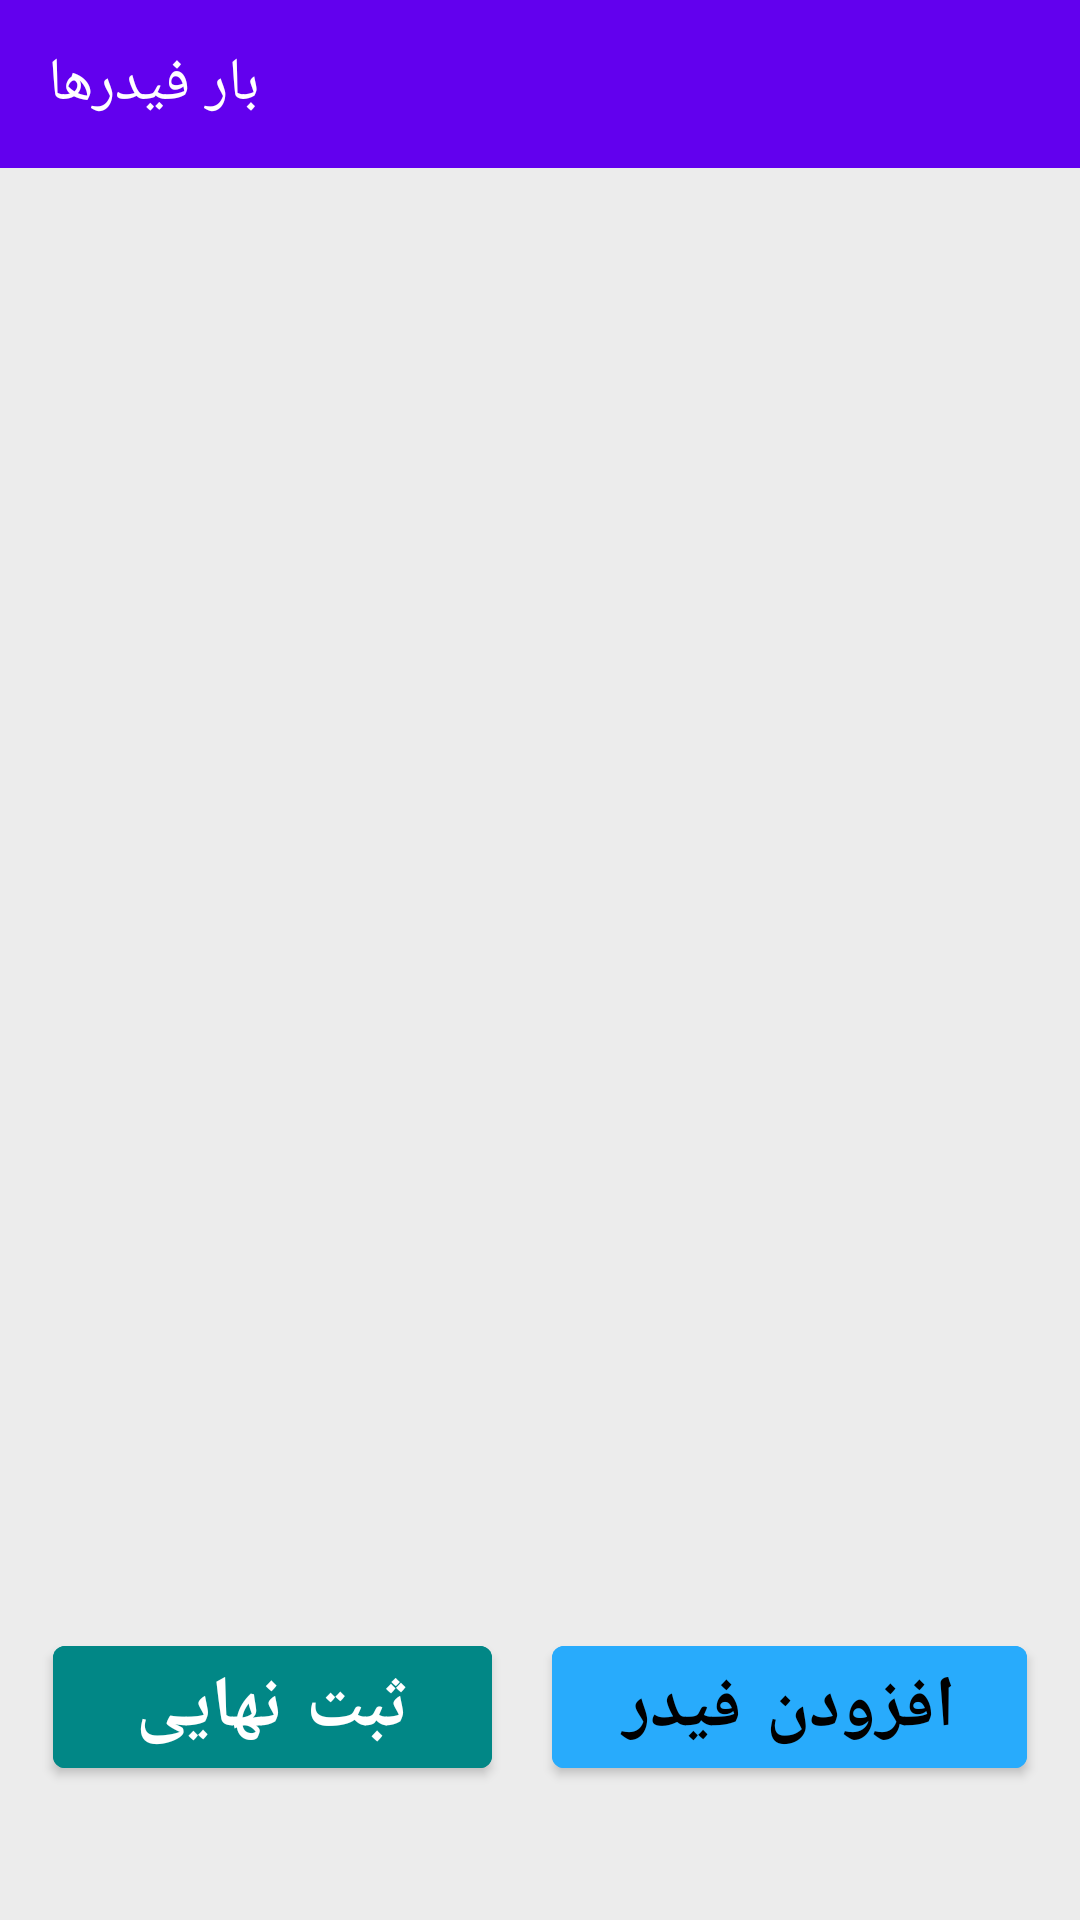

Android layout source for this screen:
<!-- AndroidManifest.xml: activity theme Theme.DataEntryApp.NoActionBar -->
<!-- res/layout/activity_feeders_load_entery.xml -->
<?xml version="1.0" encoding="utf-8"?>
<LinearLayout xmlns:android="http://schemas.android.com/apk/res/android"
    xmlns:app="http://schemas.android.com/apk/res-auto"
    xmlns:tools="http://schemas.android.com/tools"
    android:id="@+id/post_list"
    android:layout_width="match_parent"
    android:layout_height="match_parent"
    android:layout_margin="10dp"
    android:orientation="vertical"
    android:background="@color/gray"
    tools:context=".FeedersLoadEnteryActivity">

    <com.google.android.material.appbar.AppBarLayout
        android:layout_width="match_parent"
        android:layout_height="wrap_content"
        android:theme="@style/Theme.DataEntryApp.AppBarOverlay">

        <androidx.appcompat.widget.Toolbar
            android:id="@+id/toolbar"
            android:layout_width="match_parent"
            android:layout_height="?attr/actionBarSize"
            android:background="?attr/colorPrimary"
            app:popupTheme="@style/Theme.DataEntryApp.PopupOverlay"
            app:title="@string/feeders_load" />

    </com.google.android.material.appbar.AppBarLayout>

    <ScrollView
        android:id="@+id/layout_scroolView"
        android:layout_width="match_parent"
        android:layout_height="0dp"
        android:layout_weight="5">

        <LinearLayout
            android:id="@+id/layout_feeder_parrent"
            android:layout_width="match_parent"
            android:layout_height="wrap_content"
            android:orientation="vertical">


        </LinearLayout>

    </ScrollView>

    <LinearLayout
        android:id="@+id/lay_btn_exit"
        android:layout_width="match_parent"
        android:layout_height="0dp"
        android:layout_weight="1"
        android:orientation="horizontal"
        android:visibility="visible">

        <View
            android:layout_width="0dp"
            android:layout_height="0dp"
            android:layout_weight="1" />

        <Button
            android:id="@+id/btn_reg_exit"
            android:layout_width="wrap_content"
            android:layout_height="wrap_content"
            android:layout_marginHorizontal="10dp"
            android:layout_weight="3"
            android:backgroundTint="@color/teal_700"
            android:onClick="reg_OnClick"
            android:text="@string/reg_final"
            android:textAlignment="center"
            android:textColor="@color/white"
            android:textSize="24sp"
            android:textStyle="bold"
            android:theme="@style/btn_exit" />

        <Button
            android:id="@+id/btn_next_feeder"
            android:layout_width="wrap_content"
            android:layout_height="wrap_content"
            android:layout_marginHorizontal="10dp"
            android:layout_weight="2"
            android:backgroundTint="@color/blue"
            android:inputType="none"
            android:onClick="next_Feeder_OnClick"
            android:text="@string/next_feeder"
            android:textAlignment="center"
            android:textColor="@color/black"
            android:textSize="24sp"
            android:textStyle="bold" />

        <View
            android:layout_width="0dp"
            android:layout_height="0dp"
            android:layout_weight="1" />


    </LinearLayout>
</LinearLayout>
<!-- resources referenced by this layout -->
<resources>
  <color name="black">#FF000000</color>
  <color name="blue">#28ABFC</color>
  <color name="gray">#34A1A1A1</color>
  <color name="teal_700">#FF018786</color>
  <color name="white">#FFFFFFFF</color>
  <string name="feeders_load">بار فیدرها</string>
  <string name="next_feeder">افزودن فیدر</string>
  <string name="reg_final">ثبت نهایی</string>
  <style name="Theme.DataEntryApp.AppBarOverlay" parent="ThemeOverlay.AppCompat.Dark.ActionBar" />
  <style name="Theme.DataEntryApp.PopupOverlay" parent="ThemeOverlay.AppCompat.Light" />
  <style name="btn_exit">
          <item name="android:colorBackground">@color/red</item>
          <item name="color">@color/red</item>
          <item name="android:textColor">@color/black</item>
  
  
      </style>
  <style name="Theme.DataEntryApp.NoActionBar">
          <item name="windowActionBar">false</item>
          <item name="windowNoTitle">true</item>
      </style>
  <color name="red">#FF1744</color>
</resources>
